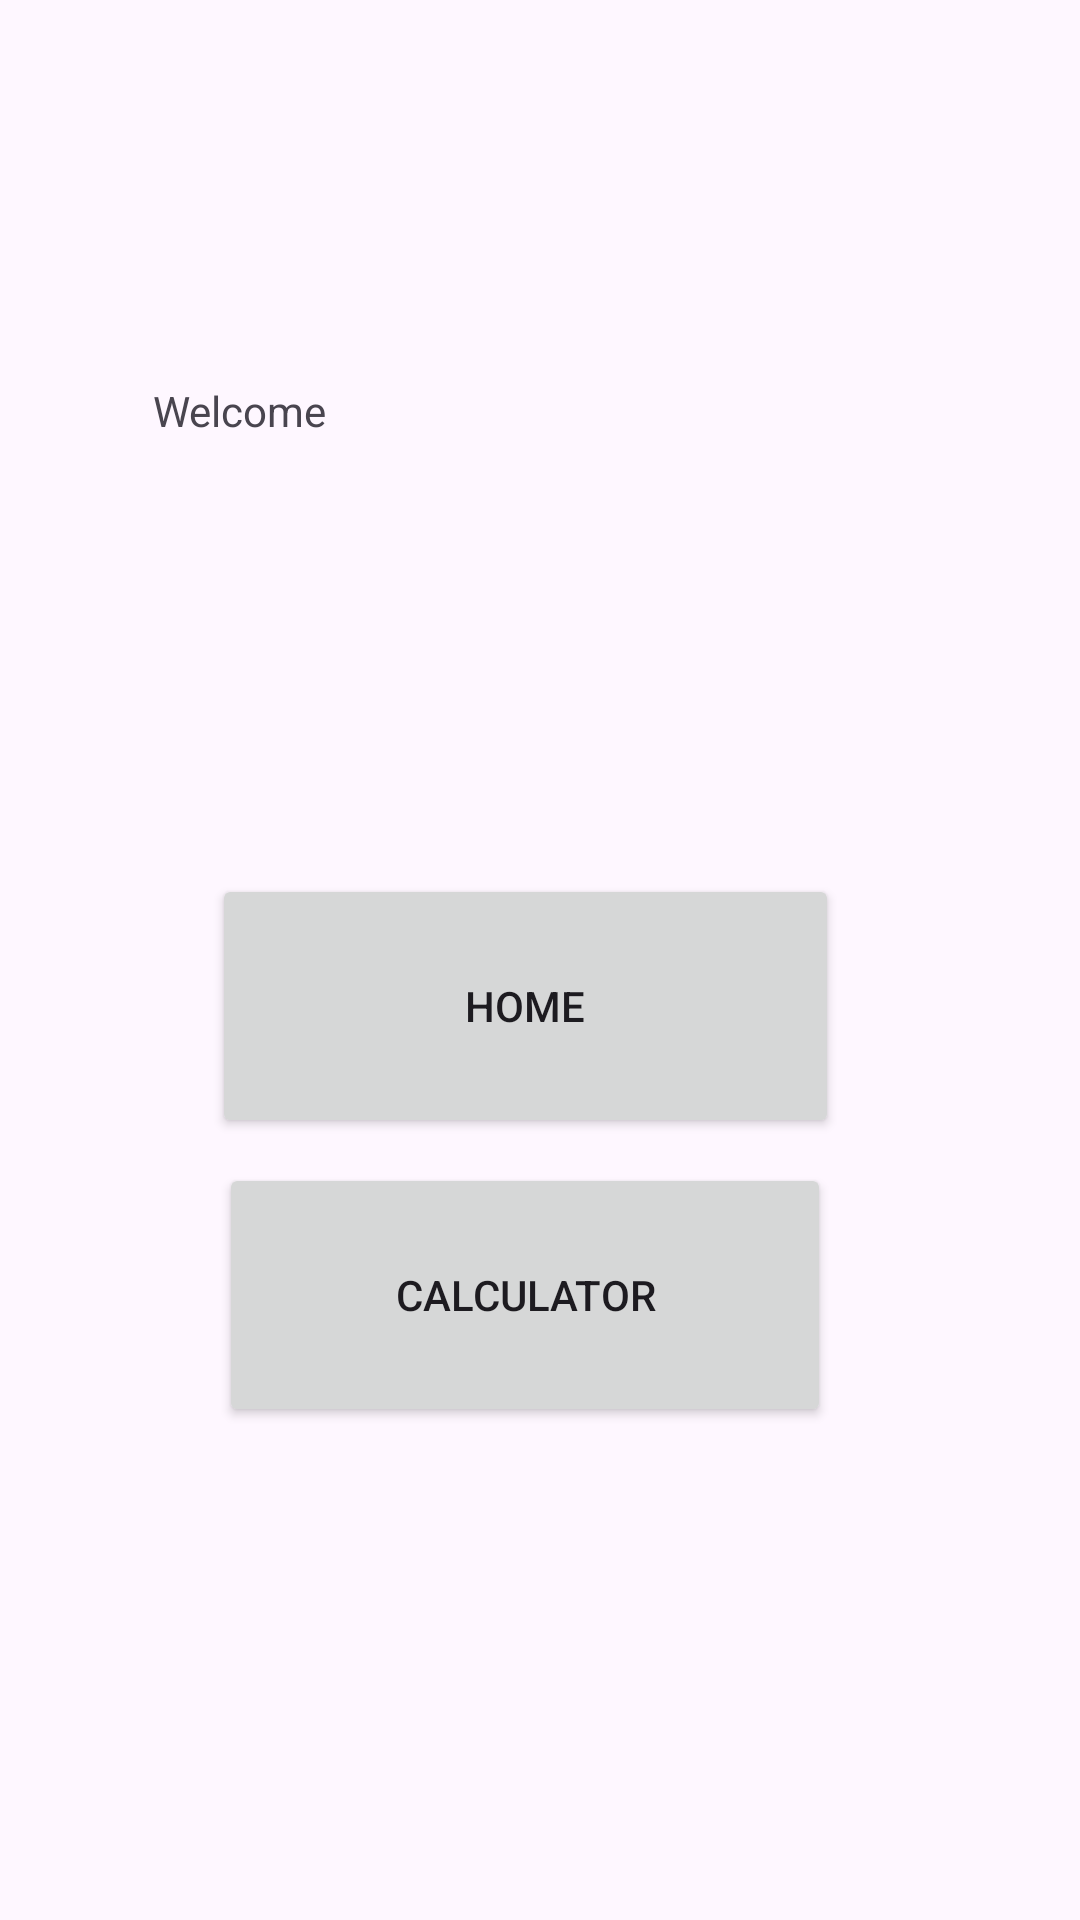

Here is an Android app screen rendered from its layout file. Give the layout XML and the strings, colors and styles it references.
<!-- AndroidManifest.xml: application theme Theme.Q1Midterm1223124 -->
<!-- res/layout/activity_q3_welcome.xml -->
<?xml version="1.0" encoding="utf-8"?>
<androidx.constraintlayout.widget.ConstraintLayout xmlns:android="http://schemas.android.com/apk/res/android"
    xmlns:app="http://schemas.android.com/apk/res-auto"
    xmlns:tools="http://schemas.android.com/tools"
    android:id="@+id/main"
    android:layout_width="match_parent"
    android:layout_height="match_parent"
    tools:context=".Q3Welcome">

    <TextView
        android:id="@+id/textView5"
        android:layout_width="194dp"
        android:layout_height="61dp"
        android:text="Welcome"
        app:layout_constraintBottom_toBottomOf="parent"
        app:layout_constraintEnd_toEndOf="parent"
        app:layout_constraintHorizontal_bias="0.308"
        app:layout_constraintStart_toStartOf="parent"
        app:layout_constraintTop_toTopOf="parent"
        app:layout_constraintVertical_bias="0.22" />

    <Button
        android:id="@+id/homebtn"
        android:layout_width="209dp"
        android:layout_height="88dp"
        android:text="Home"
        app:layout_constraintBottom_toBottomOf="parent"
        app:layout_constraintEnd_toEndOf="parent"
        app:layout_constraintHorizontal_bias="0.468"
        app:layout_constraintStart_toStartOf="parent"
        app:layout_constraintTop_toTopOf="parent"
        app:layout_constraintVertical_bias="0.528" />

    <Button
        android:id="@+id/calcbtn"
        android:layout_width="204dp"
        android:layout_height="88dp"
        android:text="Calculator"
        app:layout_constraintBottom_toBottomOf="parent"
        app:layout_constraintEnd_toEndOf="parent"
        app:layout_constraintHorizontal_bias="0.468"
        app:layout_constraintStart_toStartOf="parent"
        app:layout_constraintTop_toTopOf="parent"
        app:layout_constraintVertical_bias="0.702" />
</androidx.constraintlayout.widget.ConstraintLayout>
<!-- resources referenced by this layout -->
<resources>
  <style name="Theme.Q1Midterm1223124" parent="Base.Theme.Q1Midterm1223124" />
  <style name="Base.Theme.Q1Midterm1223124" parent="Theme.Material3.DayNight.NoActionBar">
          
          
      </style>
</resources>
